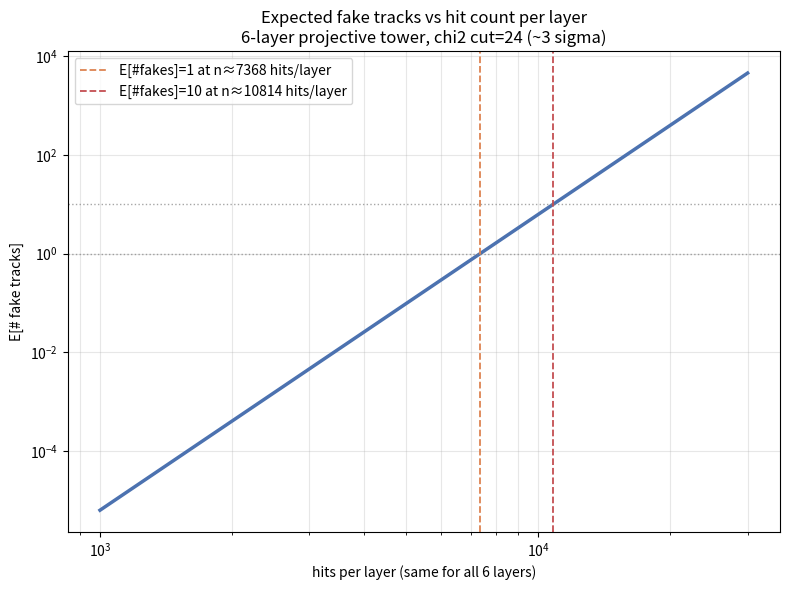

The matplotlib source for this figure:
"""
fakes_vs_hitcount.py

For the 6-layer projective tower (vertex at origin, farthest layer 1m x
1m, sigma=100um all layers, 200mm z-spacing), plot the expected number
of fake tracks vs the number of hits per plane (same n for every plane),
at a fixed chi2 cut of 24 (Luciano's "3-sigma" cut).

Uses the calibration from projective_tower.py / check_deep_tail_scatter.py:
  P_true(chi2<cut) = K * (cut/lambda^2)^(ndof/2)
with K = 1.122e-11 (replica-averaged plateau, 25 independent replicas)
and lambda = 166.6667 (shrink factor used in that calibration).

E[#fakes](n) = n^N_PLANES * P_true(cut)   [N_PLANES=6 planes, same n each]
"""

import numpy as np
import matplotlib
matplotlib.use("Agg")
import matplotlib.pyplot as plt

N_PLANES = 6
NDOF = 2 * N_PLANES - 4       # = 8
POWER = NDOF / 2.0            # = 4
LAMBDA = 166.6667
K = 1.122e-11                 # replica-averaged plateau (more robust than single-run value)
CUT = 24.0                    # "3-sigma" chi2 cut

def P_true(cut):
    return K * (cut / LAMBDA**2) ** POWER

p_cut = P_true(CUT)
print(f"P_true(chi2<{CUT}) = {p_cut:.4e}")

n_values = np.geomspace(1000, 30000, 300)
efakes = (n_values ** N_PLANES) * p_cut

# find where E[#fakes] crosses 1 and 10
n_cross_1 = (1.0 / p_cut) ** (1.0 / N_PLANES)
n_cross_10 = (10.0 / p_cut) ** (1.0 / N_PLANES)
print(f"n (hits/layer) where E[#fakes]=1:  {n_cross_1:.1f}")
print(f"n (hits/layer) where E[#fakes]=10: {n_cross_10:.1f}")

print(f"\n{'n hits/layer':>14} {'E[#fakes]':>14}")
for n in [1000, 3000, 10000, int(round(n_cross_10)), 20000, 30000]:
    print(f"{n:>14d} {(n**N_PLANES)*p_cut:>14.3e}")

fig, ax = plt.subplots(figsize=(8, 6))
ax.loglog(n_values, efakes, color="#4C72B0", lw=2.5)
ax.axhline(1, color="gray", ls=":", lw=1, alpha=0.7)
ax.axhline(10, color="gray", ls=":", lw=1, alpha=0.7)
ax.axvline(n_cross_1, color="#DD8452", ls="--", lw=1.3,
           label=f"E[#fakes]=1 at n≈{n_cross_1:.0f} hits/layer")
ax.axvline(n_cross_10, color="#C44E52", ls="--", lw=1.3,
           label=f"E[#fakes]=10 at n≈{n_cross_10:.0f} hits/layer")
ax.set_xlabel("hits per layer (same for all 6 layers)")
ax.set_ylabel("E[# fake tracks]")
ax.set_title(f"Expected fake tracks vs hit count per layer\n"
             f"6-layer projective tower, chi2 cut={CUT:.0f} (~3 sigma)")
ax.legend()
ax.grid(True, which="both", alpha=0.3)
fig.tight_layout()
fig.savefig("fakes_vs_hitcount.png", dpi=150)
print("\nSaved plot to fakes_vs_hitcount.png")
